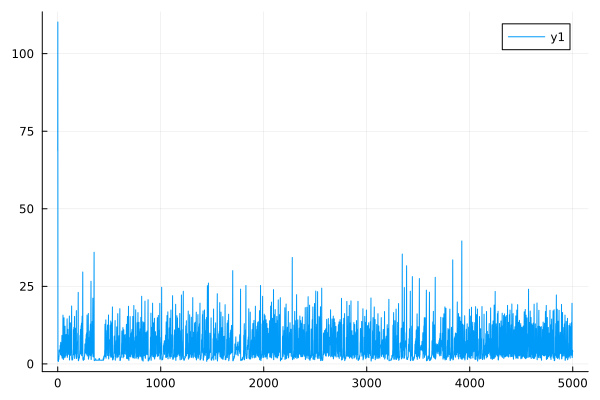

Data behind this chart, as committed beside it:
0	68.71919458072043
1	110.2
2	0.9916
3	0.8703
4	1.209
5	1.175
6	0.82
7	0.8024
8	1.471
9	1.387
10	1.578
11	1.485
12	2.702
13	2.349
14	4.35
15	4.498
16	4.169
17	3.905
18	3.91
19	3.887
20	4.332
21	4.11
22	4.648
23	4.61
24	5.969
25	5.812
26	3.402
27	2.988
28	6.573
29	6.994
30	3.986
31	3.612
32	6.222
33	6.552
34	2.813
35	2.632
36	6.431
37	6.478
38	4.528
39	4.006
40	8.392
41	9.209
42	1.936
43	1.863
44	4.509
45	3.98
46	8.037
47	8.203
48	5.742
49	5.278
50	12.61
51	15.72
52	1.757
53	1.655
54	1.438
55	1.404
56	3.906
57	3.526
58	5.485
59	5.057
60	12.59
... 4,940 more rows
